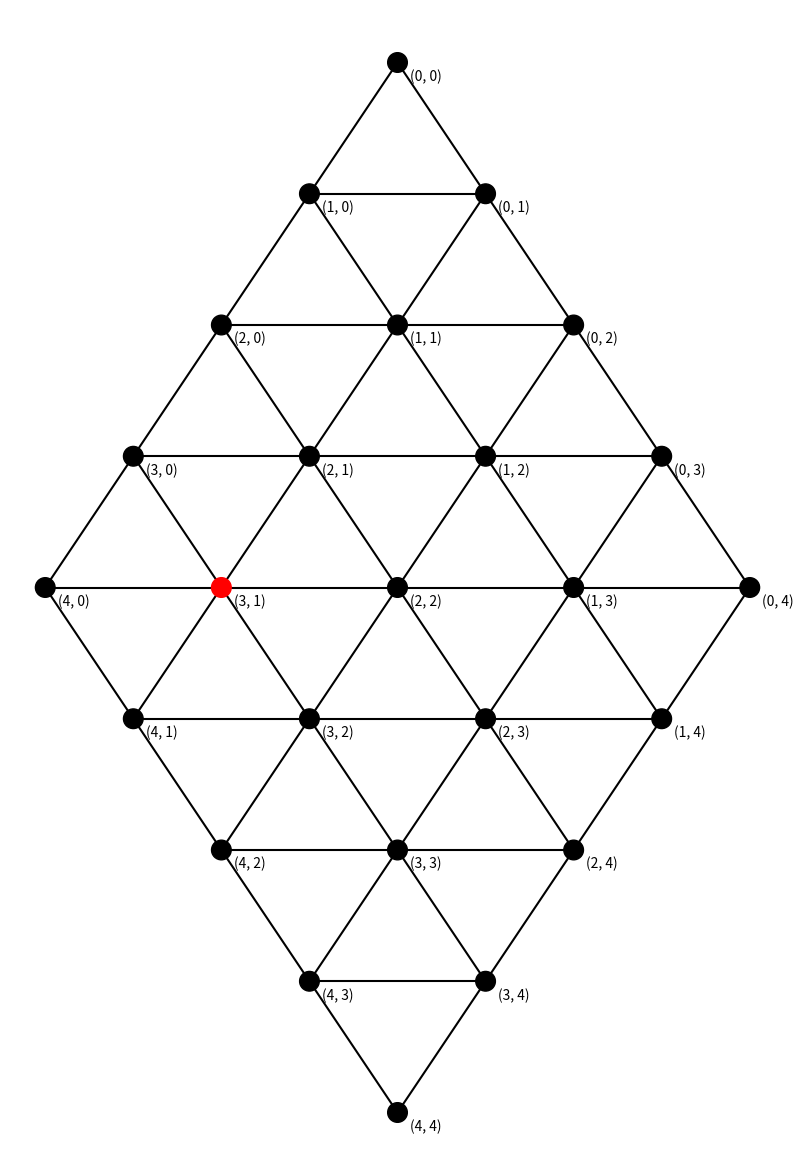

Generate this figure with matplotlib:
import random
from enum import Enum

import matplotlib.pyplot as plt
import numpy as np


class Player(Enum):
    RED = 1
    BLUE = 2


class HexStateManager:
    def __init__(self, k: int) -> None:
        self.k = k
        self.winner = None
        self.board = np.zeros((self.k, self.k), dtype=np.int8)
        self.current_player = Player.RED

    def new_game(self, starting_player=Player.RED) -> None:
        """
        Hex board is represented as a square array. The RED player's goal is
        to connect the "top" and "bottom" of the array, and the BLUE player's goal
        is to connect the "left" and "right" of the array. RED player starts by default.
        The board initially contains only zeros, meaning that they are empty slots.
        Later, nodes with a "1" represent RED pieces, and "2" BLUE pieces.
        """
        self.winner = None
        self.board = np.zeros((self.k, self.k), dtype=np.int8)
        self.current_player = starting_player

    def get_legal_moves(self) -> list[tuple[int, int]]:
        coordinates = []

        for coordinate, state in np.ndenumerate(self.board):
            if state == 0:
                coordinates.append(coordinate)

        return coordinates

    def make_move(self, coordinate: tuple[int, int]):
        if self.winner is not None:
            raise ValueError('Game already over')

        if coordinate not in self.get_legal_moves():
            raise ValueError('Illegal move')

        # Place piece at coordinate
        self.board[coordinate] = self.current_player.value

        if self.is_game_over():
            self.winner = self.current_player

        self.current_player = Player.RED if self.current_player == Player.BLUE else Player.BLUE

    def get_neighbours(self, coordinate: tuple[int, int]) -> list[tuple[int, int]]:
        row, col = coordinate

        neighbours = [(row - 1, col), (row - 1, col + 1),
                      (row, col - 1), (row, col + 1),
                      (row + 1, col - 1), (row + 1, col)]

        return list(filter(lambda coord: 0 <= coord[0] < self.k and 0 <= coord[1] < self.k, neighbours))

    def get_own_pieces(self, coordinates: list[tuple[int, int]]) -> list[tuple[int, int]]:
        return list(filter(lambda coord: self.board[coord] == self.current_player.value, coordinates))

    def is_game_over(self) -> bool:
        """
        Check if the latest move won the game for the current player.
        If current player is RED, start from the top row and search towards
        the bottom. If BLUE, go from left to right column.
        """
        starting_coordinates = [(0, col) for col in range(self.k)] if self.current_player == Player.RED \
            else [(row, 0) for row in range(self.k)]

        starting_pieces = self.get_own_pieces(starting_coordinates)

        visited = {}

        for piece in starting_pieces:
            if self.traverse(piece, visited) is True:
                return True

        return False

    def is_final(self):
        return self.winner is not None

    def traverse(self, piece, visited):
        """
        Traverses current players pieces DEPTH FIRST (recursively). Only edges between
        pieces of the current player are considered valid edges for traversal
        """
        # Check if goal is reached
        if (self.current_player == Player.RED and piece[0] == self.k - 1) or \
                (self.current_player == Player.BLUE and piece[1] == self.k - 1):
            return True

        visited[piece] = True
        for neighbour_piece in self.get_own_pieces(self.get_neighbours(piece)):
            if neighbour_piece not in visited:
                if self.traverse(neighbour_piece, visited):
                    return True
        return False

    def get_state(self) -> tuple[np.ndarray, int]:
        return self.board.copy(), self.current_player.value

    def get_possible_states(self, legal_moves: list[tuple[int, int]]) -> list[tuple[np.ndarray, int]]:
        possible_states = []

        for move in legal_moves:
            board = self.board.copy()
            board[move] = self.current_player.value
            next_player = Player.RED.value if self.current_player == Player.BLUE else Player.BLUE.value
            possible_states.append((board, next_player))

        return possible_states

    def make_random_starting_move(self):
        middle_line = [(i, j) for i in range(self.k) for j in range(self.k) if i + j == self.k - 1]
        move = random.choice(middle_line)
        self.make_move(move)

    def show_board(self):
        """
        There is probably an easier way to visualize the board, but this was too much fun
        """
        enumerated = list(np.ndenumerate(self.board))
        coords = np.array([enum[0] for enum in enumerated])

        horizontal_grids = coords.reshape((self.k, self.k, 2))
        vertical_grids = np.flip(horizontal_grids)

        diag_offset = self.k - 2
        diagonal_grids = [np.flipud(horizontal_grids).diagonal(i).T
                          for i in range(-diag_offset, diag_offset + 1)]

        theta = - np.pi / 4
        rot_neg45 = np.array([[np.cos(theta), -np.sin(theta)],
                              [np.sin(theta), np.cos(theta)]])

        flip = np.array([[-1, 0],
                         [0, -1]])

        rot_coords = coords.dot(flip).dot(rot_neg45)

        xs = rot_coords[:, 0]
        ys = rot_coords[:, 1]

        col = np.where(self.board == 1, 'red',
                       np.where(self.board == 2, 'blue',
                                'black')).flatten()

        plt.figure(figsize=(10, 15))
        plt.axis('off')
        plt.scatter(xs, ys, s=200, c=col)

        if self.winner == Player.RED:
            plt.title('Red wins', c='red')
        elif self.winner == Player.BLUE:
            plt.title('Blue wins', c='blue')

        for i, coord in enumerate(enumerated):
            plt.annotate(coord[0], (xs[i], ys[i]), (xs[i] + 0.1, ys[i] - 0.1))

        for lines in [horizontal_grids, vertical_grids]:
            lines = lines.dot(flip).dot(rot_neg45)
            xs = lines[:, :, 0]
            ys = lines[:, :, 1]
            plt.plot(xs, ys, c='black', zorder=-1)

        for line in diagonal_grids:
            line = line.dot(flip).dot(rot_neg45)
            xs = line[:, 0]
            ys = line[:, 1]
            plt.plot(xs, ys, c='black', zorder=-1)

        plt.show(block=True)


if __name__ == "__main__":
    state_manager = HexStateManager(5)
    state_manager.new_game()
    state_manager.make_random_starting_move()

    state_manager.show_board()
